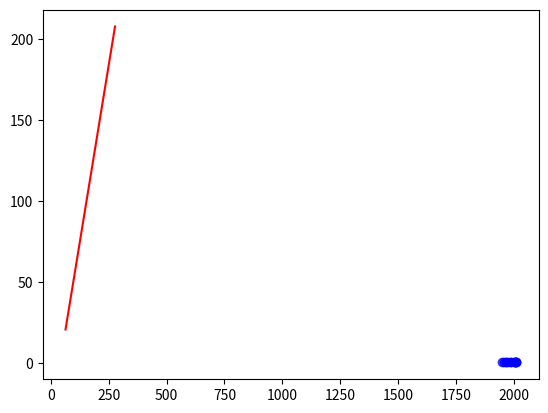

This figure's Python source:
import numpy as np
import matplotlib.pyplot as plt

# Genere 50 nombres aleatoires entre 0 et 1
X = np.random.rand(50)
# Ajoute un bruit gaussien de moyenne -1 et ecart-type 0.2
Y = 2 * X + np.random.normal(-1,0.2,50)
#plt.scatter(X, Y, color='blue', marker='o', alpha=0.7)
#plt.clf()


# Genere 50 nombres aleatoires entre 0 et 1
#X = np.random.rand(50)
# Ajoute un bruit gaussien de moyenne -1 et ecart-type 3
#Z =-3 * X**4 + np.random.normal(-1, 3,50)
#plt.scatter(X, Y, color='blue', marker='o', alpha=0.7)
#plt.show()

# Etape 1 : Calcul des moyennes
mean_X = sum(X) / len(X)
mean_Y = sum(Y) / len(Y)

print(mean_X)
print(mean_Y)


# Etape 2 : Calcul de la difference X - moyenne
X_diff = [x - mean_X for x in X]
Y_diff = [y - mean_Y for y in Y]

# Etape 3 : Calcul du numerateur (somme des produits des ecarts quadratiques)
num = sum(xd * yd for xd, yd in zip(X_diff, Y_diff))

# Etape 4 : Calcul du denominateur (les variances de X et Y)
denom_X = sum(xd ** 2 for xd in X_diff)
denom_Y = sum(yd ** 2 for yd in Y_diff)

# Etape 5 : Calcul du coefficient de correlation
correlation = num / (np.sqrt(denom_X) * np.sqrt(denom_Y))
print("Coefficient de correlation de Pearson :", correlation)

def regression_lineaire(X, Z):
    # Etape 1 : Calcul des moyennes
    mean_X = sum(X) / len(X)
    mean_Z = sum(Z) / len(Z)

    print(mean_X)
    print(mean_Z)


    # Etape 2 : Calcul de la difference X - moyenne
    X_diff = [x - mean_X for x in X]
    Z_diff = [y - mean_Z for y in Z]

    # Etape 3 : Calcul du numerateur (somme des produits des ecarts quadratiques)
    num = sum(xd * zd for xd, zd in zip(X_diff, Z_diff)) 

    # Etape 4 : Calcul du denominateur (les variances de X et Y)
    denom_X = sum(xd ** 2 for xd in X_diff) #variance de X

    a = num/denom_X
    b = mean_Z - a*mean_X

    return(a,b)

#a,b = regression_lineaire(X,Y)
#
#x_vals1 = np.linspace(min(X), max(X), 100)
#y_vals1 = a * x_vals1 + b
#plt.scatter(X, Y, color='blue', marker='o', alpha=0.7)
#plt.plot(x_vals1, y_vals1, color='red')
#plt.show()

Annees = np.array([1950, 1960, 1965, 1973, 1985, 1990, 2000, 2005, 2006, 2008, 2010, 2012])
W = np.array([63, 90, 115, 180, 202, 229, 269, 277, 276, 273, 263, 259])
G = np.array([30, 50, 66, 100, 132, 154, 188, 203, 208, 213, 210, 214])
P = np.array([41, 46, 49, 52, 55, 57, 59, 61, 61.4, 62.1, 62.8, 63.4])
#
#W1 = W[:7]
#G2 = G[:7]
#
#a,b = regression_lineaire(W1,G2)
#
#x_vals1 = np.linspace(min(W1), max(W1), 100)
#y_vals1 = a * x_vals1 + b
#
#plt.scatter(W1,G2, color='blue', marker='o', alpha=0.7)
#plt.plot(x_vals1, y_vals1, color='red')
#plt.show()

#W1 = W[7:12]
#G2 = G[7:12]
#
#a,b = regression_lineaire(W1,G2)
#
#x_vals1 = np.linspace(min(W1), max(W1))
#y_vals1 = a * x_vals1 + b
#
#plt.scatter(W1,G2, color='blue', marker='o', alpha=0.7)
#plt.plot(x_vals1, y_vals1, color='red')
#plt.show()

W1 = W[:12]
G2 = G[:12]

def WG(W1, G2):
    W1G2 = []
    i = 0
    for elem in W1:
        W1G2.append(G2[i]/elem)
        i += 1
    return W1G2
    

a,b = regression_lineaire(W1,G2)

x_vals1 = np.linspace(min(W1), max(W1))
y_vals1 = a * x_vals1 + b

Y = WG(W1, G2)
print(Y)

plt.scatter(Annees,Y, color='blue', marker='o', alpha=0.7)
plt.plot(x_vals1, y_vals1, color='red')
plt.show()

